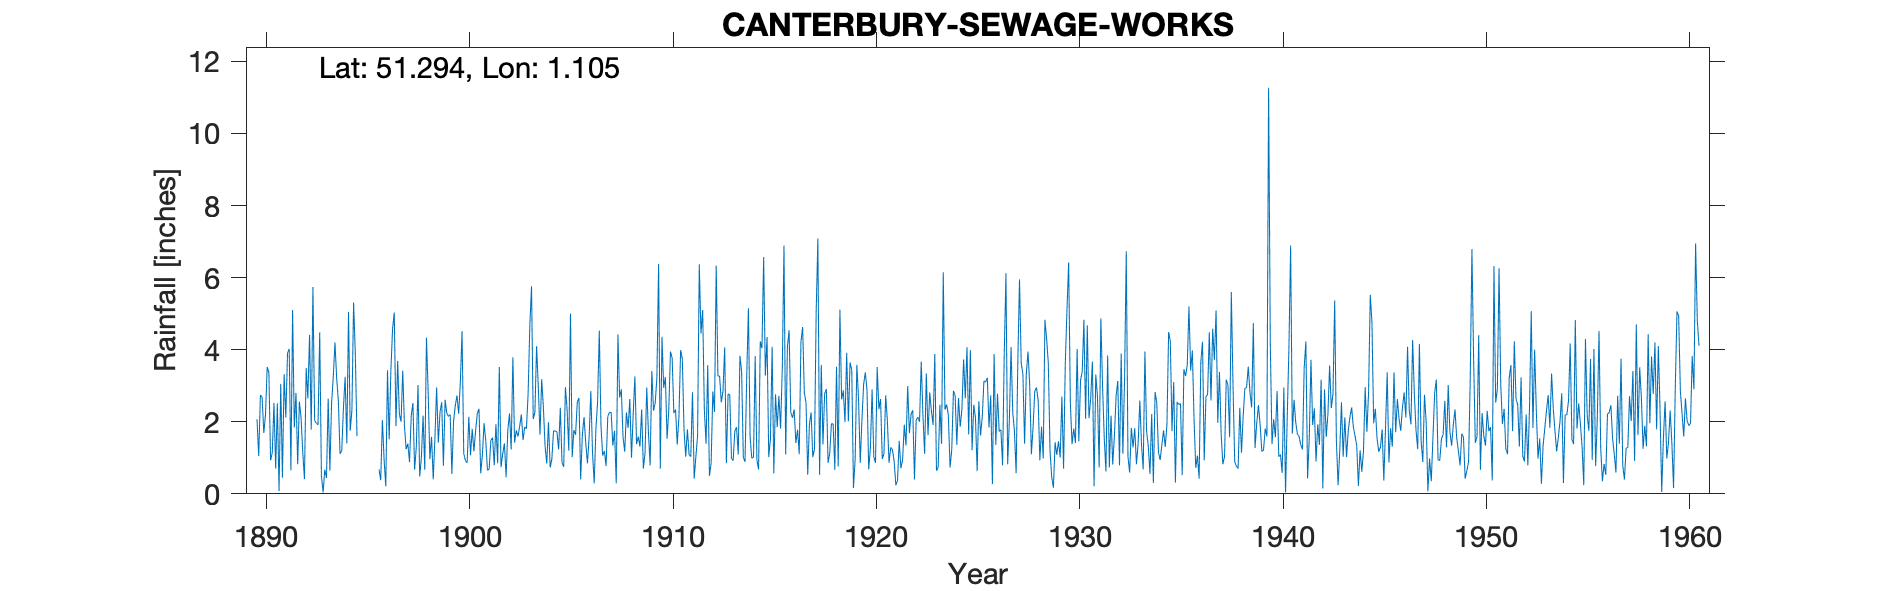

Data behind this chart, as committed beside it:
CANTERBURY SEWAGE WORKS, , , , , , , , , , , , , , , , , , , , , , , 
Grid ref, TR166596, Long, 1.105, Lat, 51.29, Elevation, 15, ft, , , , , , , , , , , , , , , 
Station no, 298, , , , , , , , , , , , , , , , , , , , , , 
, 1890, 1891, 1892, 1893, 1894, 1895, 1896, 1897, 1898, 1899, 1900, 1901, 1902, 1903, 1904, 1905, 1906, 1907, 1908, 1909, 1910, 1911, 1912
January, 2.07, 2.51, 0.82, 1.91, 2.58, , 0.68, 2.22, 0.48, 2.27, 3.1, 0.57, 0.74, 2.2, 3.18, 0.86, 1.64, 1.06, 1.58, 0.7, 2.94, 1.78, 2.34
February, 1.05, 0.08, 2.56, 4.48, 1.11, , 0.38, 2, 1.01, 2.54, 4.51, 1.08, 1.11, 1.49, 2.4, 0.75, 2.13, 1.19, 1.17, 1.13, 3.24, 1.03, 1.39
March, 2.74, 3.05, 2.11, 0.51, 1.19, , 2.05, 3.42, 2.17, 0.78, 1.12, 1.96, 1.4, 1.86, 1.32, 2.96, 1.41, 0.77, 2.26, 2.95, 1.53, 1.79, 3.57
April, 2.68, 0.45, 1.14, 0.04, 2.39, , 0.94, 1.9, 0.67, 2.61, 0.92, 1.47, 0.46, 1.81, 0.84, 2.34, 0.85, 2.15, 1.83, 1.7, 2.31, 1.08, 0.5
May, 1.69, 3.32, 0.41, 0.67, 3.25, , 0.21, 1.24, 4.33, 2.24, 0.86, 0.65, 1.76, 2.79, 1.99, 1.2, 1.56, 2.26, 2.63, 0.79, 3.95, 1.03, 0.85
June, 2.2, 2.12, 3.49, 0.44, 1.4, , 3.43, 1.39, 2.83, 2.15, 2.14, 0.69, 2.23, 4.67, 0.73, 5, 2.85, 2.26, 1, 3.41, 3.77, 2.82, 2.84
July, 3.52, 3.91, 2.65, 2.64, 5.05, , 1.51, 0.88, 0.96, 2.2, 1.07, 1.48, 1.23, 5.76, 0.97, 1.02, 1.14, 1.34, 2.2, 2.31, 2.24, 0.42, 2.27
August, 3.37, 4.02, 4.41, 0.64, 1.75, , 3.42, 2.16, 1.58, 0.55, 1.8, 1.56, 3.79, 2.08, 1.75, 1.77, 0.29, 1.75, 3.26, 2.52, 2.34, 1.03, 6.33
September, 0.93, 0.65, 1.78, 2.51, 2.32, , 4.58, 2.52, 0.4, 2.02, 1.18, 0.79, 1.42, 2.27, 1.74, 1.64, 1.8, 0.29, 1.38, 3.24, 1.37, 1.61, 3.27
October, 1.14, 5.1, 5.74, 3.24, 5.31, , 5.03, 0.67, 1.55, 2.44, 1.75, 1.93, 1.76, 4.1, 1.72, 2.54, 2.56, 4.42, 1.59, 6.38, 2.14, 6.37, 3.27
November, 2.52, 1.84, 2.03, 4.2, 3.9, , 1.88, 1.29, 2.95, 2.73, 2.23, 0.85, 1.59, 2.98, 1.23, 2.66, 4.53, 2.67, 1.31, 0.7, 3.99, 4.45, 2.54
December, 0.7, 2.8, 1.96, 3.21, 1.6, , 3.69, 3.02, 1.42, 2.22, 2.36, 3.52, 1.87, 1.64, 2.39, 0.4, 1.87, 2.9, 2.34, 4.36, 3.75, 5.1, 2.86
Total, 24.61, 29.85, 29.1, 24.49, 31.85, , 27.8, 22.71, 20.35, 24.75, 23.04, 16.55, 19.36, 33.65, 20.26, 23.14, 22.63, 23.06, 22.55, 30.19, 33.57, 28.51, 32.03
IDR 1953 Mar, , , , , , , , , , , , , , , , , , , , , , , 
